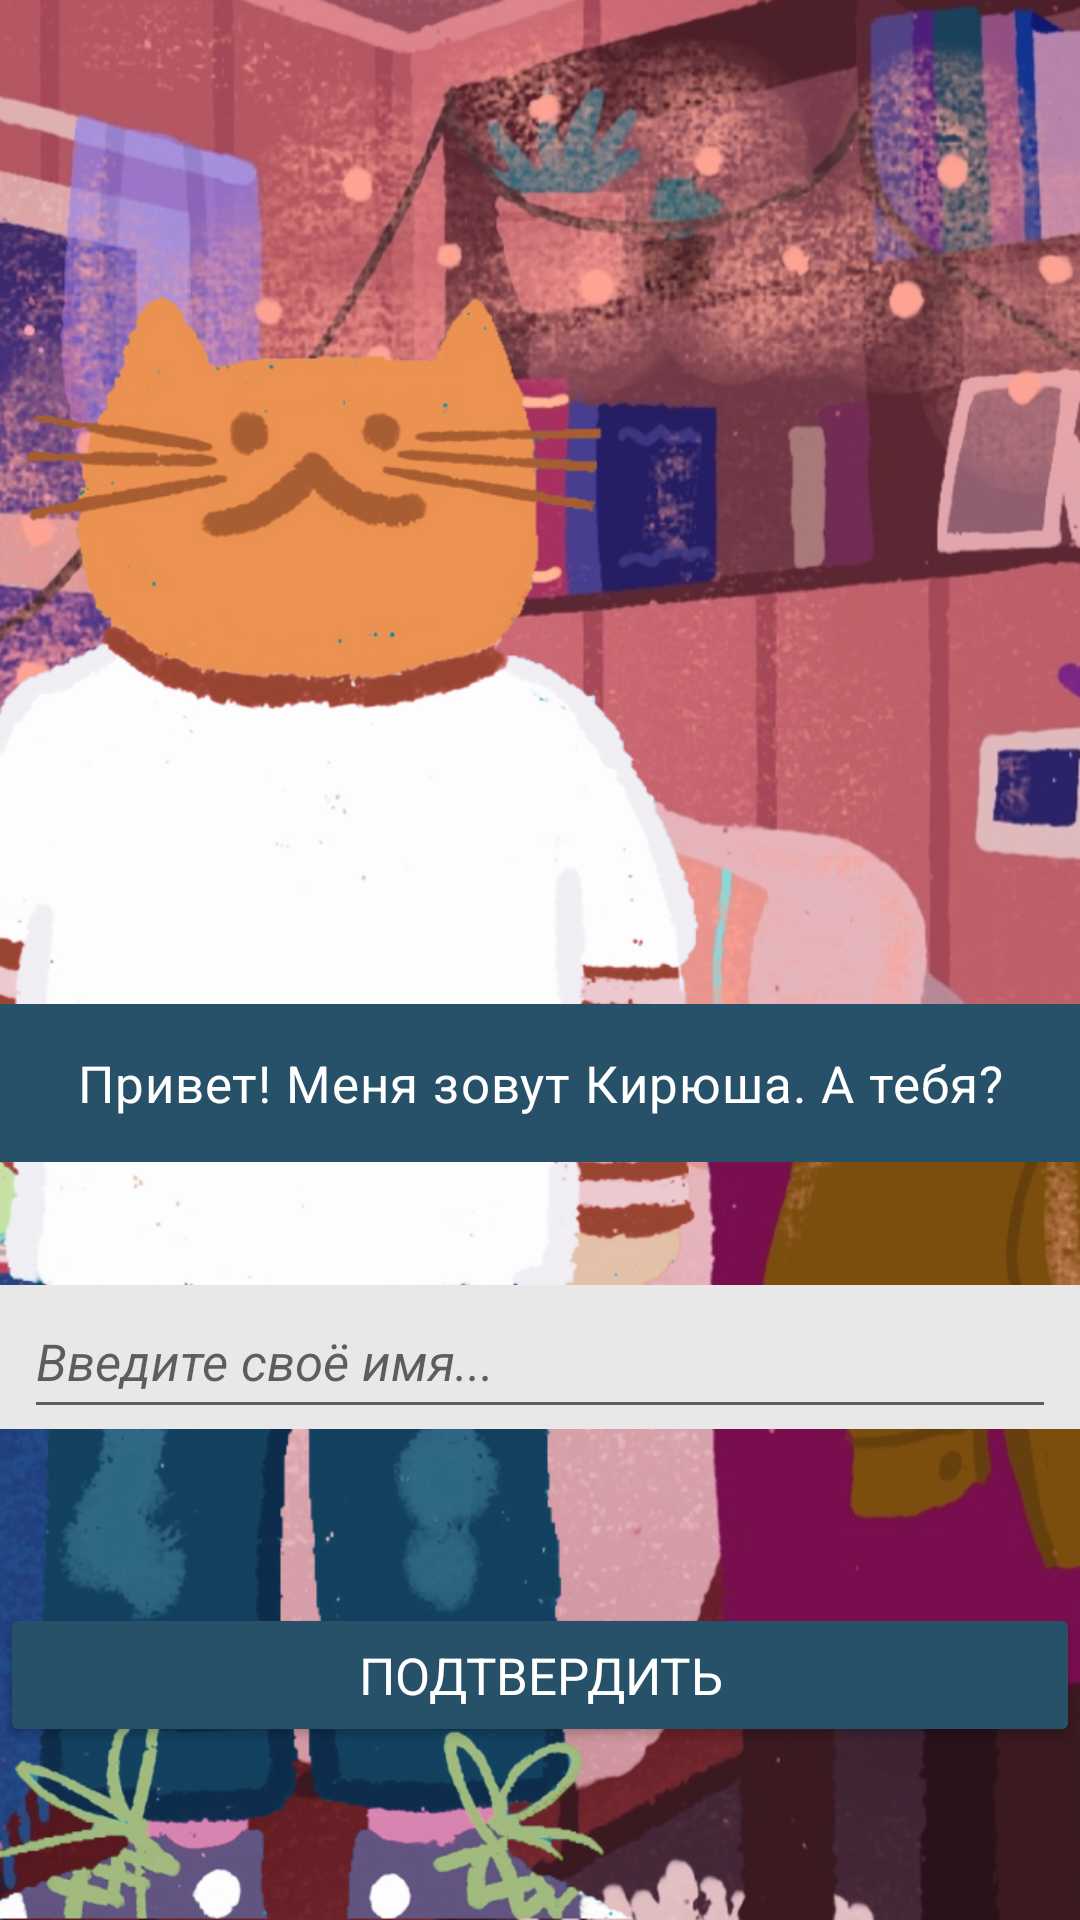

Here is an Android app screen rendered from its layout file. Give the layout XML and the strings, colors and styles it references.
<!-- AndroidManifest.xml: application theme Theme.VisualNovel -->
<!-- res/layout/naming_main.xml -->
<?xml version="1.0" encoding="utf-8"?>
<androidx.constraintlayout.widget.ConstraintLayout xmlns:android="http://schemas.android.com/apk/res/android"
    xmlns:app="http://schemas.android.com/apk/res-auto"
    xmlns:tools="http://schemas.android.com/tools"
    android:layout_width="match_parent"
    android:layout_height="match_parent"
    android:background="#000000"
    tools:context=".ui.NamingActivity">

    <ImageView
        android:id="@+id/backgroundImage"
        android:layout_width="0dp"
        android:layout_height="0dp"
        android:scaleType="centerCrop"
        app:layout_constraintBottom_toBottomOf="parent"
        app:layout_constraintEnd_toEndOf="parent"
        app:layout_constraintStart_toStartOf="parent"
        app:layout_constraintTop_toTopOf="parent"
        app:srcCompat="@drawable/kiryusha" />

    <View
        android:id="@+id/view"
        android:layout_width="0dp"
        android:layout_height="0dp"
        android:background="#E8E8E8"
        app:layout_constraintBottom_toBottomOf="@+id/usernameTextView"
        app:layout_constraintEnd_toEndOf="parent"
        app:layout_constraintStart_toStartOf="parent"
        app:layout_constraintTop_toTopOf="@+id/usernameTextView" />

    <TextView
        android:id="@+id/helloTextView"
        style="@style/Text"
        android:text="@string/hello"
        app:layout_constraintBottom_toBottomOf="parent"
        app:layout_constraintEnd_toEndOf="parent"
        app:layout_constraintStart_toStartOf="parent"
        app:layout_constraintTop_toTopOf="parent"
        app:layout_constraintVertical_bias="0.57" />

    <EditText
        android:id="@+id/usernameTextView"
        style="@style/Basic"
        android:layout_width="0dp"
        android:layout_height="wrap_content"
        android:layout_marginStart="8dp"
        android:layout_marginEnd="8dp"
        android:autofillHints=""
        android:gravity="start|center_vertical"
        android:hint="@string/enter_name"
        android:inputType="textPersonName"
        android:minHeight="48dp"
        android:textColor="#99000000"
        android:textColorHint="#99000000"
        app:layout_constraintBottom_toBottomOf="parent"
        app:layout_constraintEnd_toEndOf="parent"
        app:layout_constraintStart_toStartOf="parent"
        app:layout_constraintTop_toBottomOf="@+id/helloTextView"
        app:layout_constraintVertical_bias="0.2" />

    <Button
        android:id="@+id/confirmButton"
        style="@style/Basic"
        android:backgroundTint="#275168"
        android:layout_height="wrap_content"
        android:text="@string/confirm"
        app:layout_constraintBottom_toBottomOf="parent"
        app:layout_constraintEnd_toEndOf="parent"
        app:layout_constraintStart_toStartOf="parent"
        app:layout_constraintTop_toBottomOf="@+id/view" />



</androidx.constraintlayout.widget.ConstraintLayout>
<!-- resources referenced by this layout -->
<resources>
  <!-- drawable kiryusha: png bitmap (drawable-v24, 846408 bytes) -->
  <string name="confirm">Подтвердить</string>
  <string name="enter_name"><i>Введите своё имя...</i></string>
  <string name="hello">Привет! Меня зовут Кирюша. А тебя?</string>
  <style name="Basic">
          <item name="android:textSize">17sp</item>
          <item name="android:textColor">#FFFFFF</item>
          <item name="fontFamily">@font/roboto</item>
          <item name="android:layout_width">0dp</item>
          <item name="android:gravity">center</item>
      </style>
  <style name="Text" parent="Basic">
          <item name="android:letterSpacing">0.02</item>
          <item name="android:background">#275168</item>
          <item name="android:padding">15dp</item>
          <item name="android:layout_height">wrap_content</item>
      </style>
  <style name="Theme.VisualNovel" parent="Theme.MaterialComponents.DayNight.DarkActionBar">
          
          <item name="colorPrimary">@color/purple_500</item>
          <item name="colorPrimaryVariant">@color/purple_700</item>
          <item name="colorOnPrimary">@color/white</item>
          
          <item name="colorSecondary">@color/teal_200</item>
          <item name="colorSecondaryVariant">@color/teal_700</item>
          <item name="colorOnSecondary">@color/black</item>
          
          <item name="android:statusBarColor" tools:targetApi="l">?attr/colorPrimaryVariant</item>
          
          <item name="android:windowAnimationStyle">@style/ActivityAnim</item>
      </style>
  <style name="ActivityAnim">
          <item name="android:activityOpenEnterAnimation">@anim/dock_right_enter</item>
          <item name="android:activityOpenExitAnimation">@anim/dock_right_exit</item>
          <item name="android:activityCloseEnterAnimation">@anim/dock_bottom_enter</item>
          <item name="android:activityCloseExitAnimation">@anim/dock_bottom_exit</item>
      </style>
  <!-- not gathered from this repository: default colours our renderer supplied (Android Studio template values) -->
  <color name="purple_500">#FF6200EE</color>
  <color name="purple_700">#FF3700B3</color>
  <color name="teal_200">#FF03DAC5</color>
  <color name="teal_700">#FF018786</color>
  <color name="black">#FF000000</color>
  <color name="white">#FFFFFFFF</color>
</resources>
